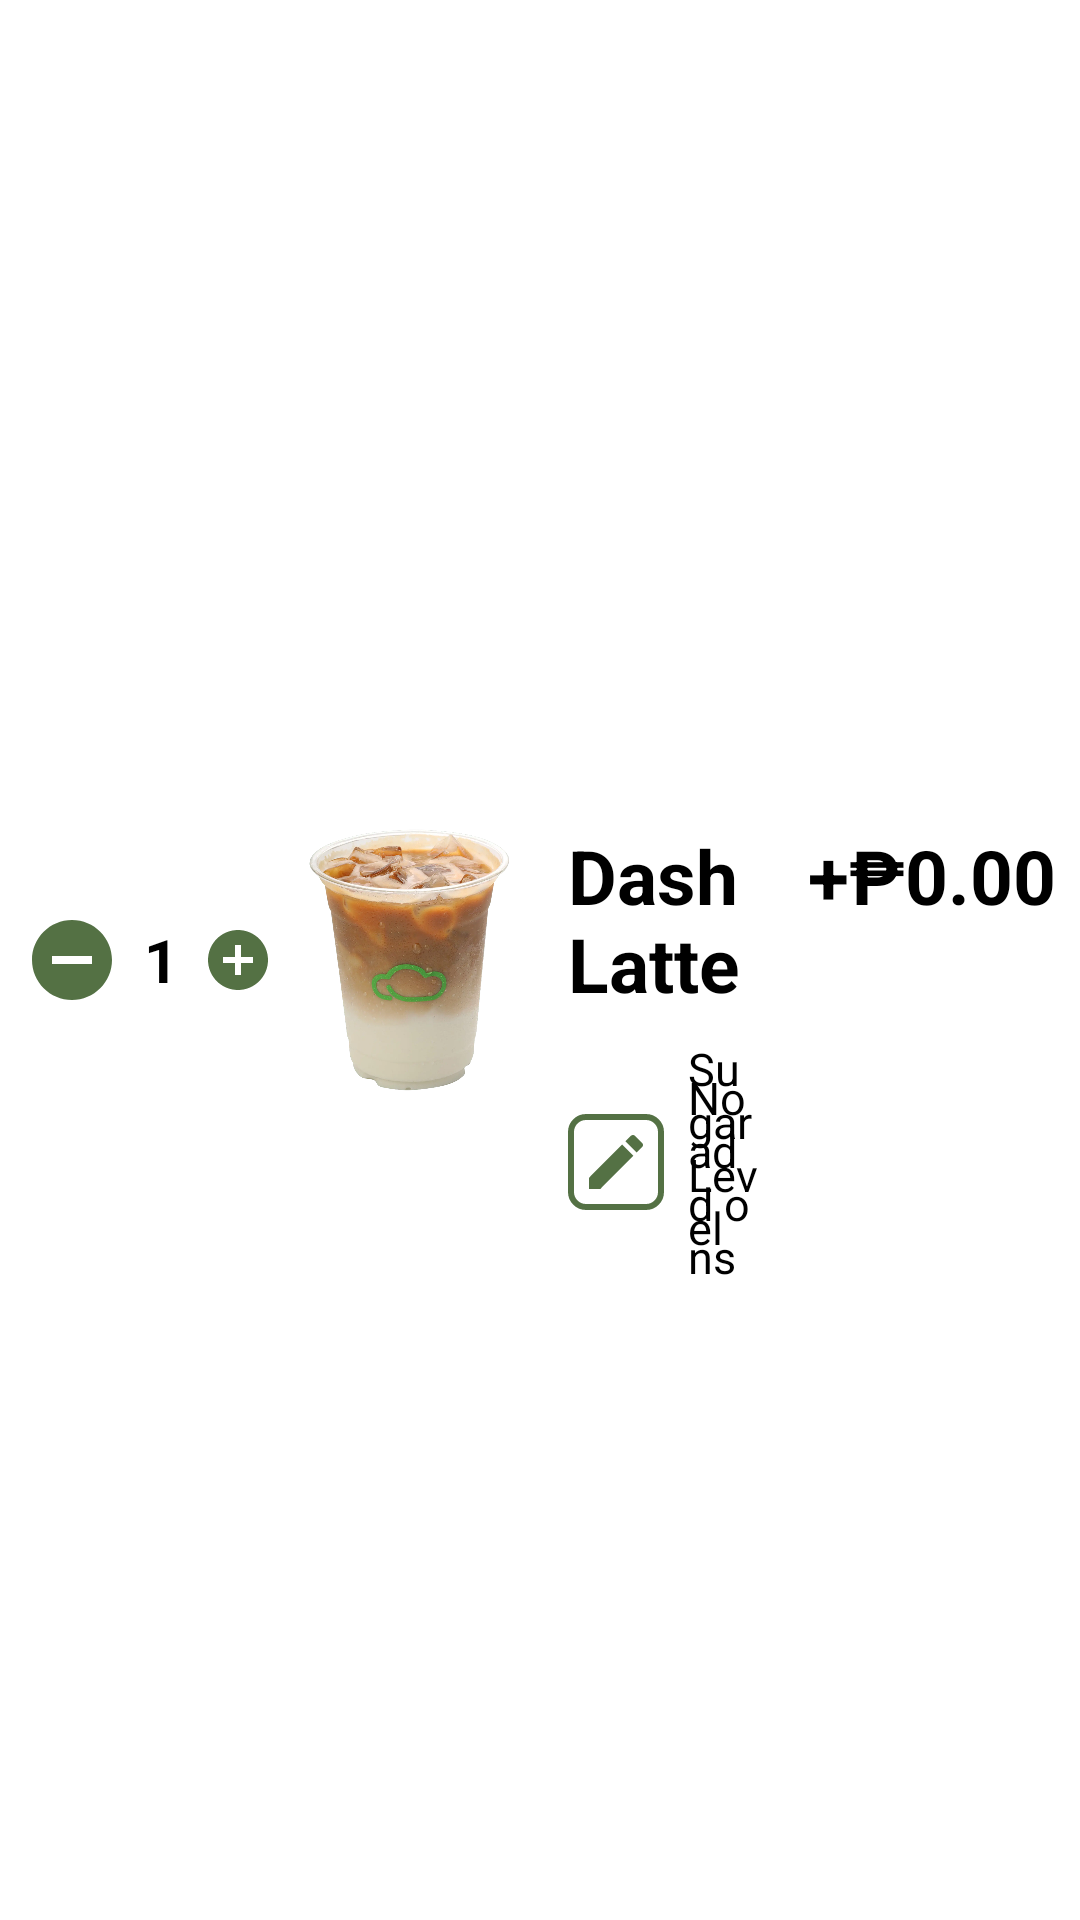

Layout XML and referenced resources for this Android screen:
<!-- AndroidManifest.xml: application theme Theme.DashPilar -->
<!-- res/layout/cart_item_rv.xml -->
<?xml version="1.0" encoding="utf-8"?>
<androidx.constraintlayout.widget.ConstraintLayout xmlns:android="http://schemas.android.com/apk/res/android"
    xmlns:app="http://schemas.android.com/apk/res-auto"
    android:layout_width="match_parent"
    android:layout_height="wrap_content">

    <ImageView
        android:id="@+id/decrementQuantity"
        android:layout_width="wrap_content"
        android:layout_height="90dp"
        android:layout_margin="8dp"
        android:contentDescription="@string/icon_to_decrement_quantity"
        android:src="@drawable/minus_item"
        app:layout_constraintBottom_toBottomOf="parent"
        app:layout_constraintStart_toStartOf="parent"
        app:layout_constraintTop_toTopOf="parent" />

    <TextView
        android:id="@+id/quantity"
        android:layout_width="wrap_content"
        android:layout_height="0dp"
        android:layout_marginHorizontal="8dp"
        android:gravity="center"
        android:text="@string/_1"
        android:textColor="@color/black"
        android:textSize="20sp"
        android:textStyle="bold"
        app:layout_constraintBottom_toBottomOf="@+id/decrementQuantity"
        app:layout_constraintStart_toEndOf="@+id/decrementQuantity"
        app:layout_constraintTop_toTopOf="@+id/decrementQuantity"
        app:layout_constraintVertical_bias="0.0" />

    <ImageView
        android:id="@+id/incrementQuantity"
        android:layout_width="wrap_content"
        android:layout_height="0dp"
        android:layout_marginHorizontal="8dp"
        android:contentDescription="@string/plus_icon_to_increment_quantity"
        android:src="@drawable/add_item"
        app:layout_constraintBottom_toBottomOf="@+id/quantity"
        app:layout_constraintStart_toEndOf="@+id/quantity"
        app:layout_constraintTop_toTopOf="@+id/quantity" />

    <ImageView
        android:id="@+id/itemImage"
        android:layout_width="0dp"
        android:layout_height="0dp"
        android:contentDescription="@string/item_picture"
        android:src="@drawable/dash_latte"
        app:layout_constraintBottom_toBottomOf="@+id/incrementQuantity"
        app:layout_constraintDimensionRatio="1:1"
        app:layout_constraintStart_toEndOf="@+id/incrementQuantity"
        app:layout_constraintTop_toTopOf="@+id/incrementQuantity" />

    <TextView
        android:id="@+id/itemName"
        android:layout_width="0dp"
        android:layout_height="wrap_content"
        android:layout_marginHorizontal="8dp"
        android:text="@string/dash_latte"
        android:textColor="@color/black"
        android:textSize="25sp"
        android:textStyle="bold"
        app:layout_constraintEnd_toStartOf="@+id/itemPrice"
        app:layout_constraintStart_toEndOf="@+id/itemImage"
        app:layout_constraintTop_toTopOf="@+id/itemImage" />

    <ImageView
        android:id="@+id/editButton"
        android:layout_width="0dp"
        android:layout_height="wrap_content"
        android:background="@drawable/background_white_border_green_less_rounded"
        android:contentDescription="@string/icon_to_edit_details"
        android:padding="4dp"
        android:src="@drawable/edit"
        app:layout_constraintBottom_toBottomOf="@id/addOnItems"
        app:layout_constraintStart_toStartOf="@+id/itemName"
        app:layout_constraintTop_toTopOf="@+id/sugarLevel" />

    <TextView
        android:id="@+id/sugarLevel"
        android:layout_width="0dp"
        android:layout_height="wrap_content"
        android:layout_margin="8dp"
        android:gravity="center_vertical"
        android:text="@string/sugar_level"
        android:textColor="@color/black"
        android:textSize="15sp"
        app:layout_constraintEnd_toEndOf="@+id/itemName"
        app:layout_constraintStart_toEndOf="@+id/editButton"
        app:layout_constraintTop_toBottomOf="@+id/itemName" />

    <TextView
        android:id="@+id/addOnItems"
        android:layout_width="0dp"
        android:layout_height="wrap_content"
        android:gravity="center_vertical"
        android:text="@string/no_add_ons"
        android:textColor="@color/black"
        android:textSize="15sp"
        app:layout_constraintBottom_toBottomOf="@+id/itemImage"
        app:layout_constraintEnd_toEndOf="@+id/sugarLevel"
        app:layout_constraintStart_toStartOf="@+id/sugarLevel"
        app:layout_constraintTop_toBottomOf="@+id/sugarLevel" />

    <TextView
        android:id="@+id/itemPrice"
        android:layout_width="wrap_content"
        android:layout_height="0dp"
        android:layout_marginEnd="8dp"
        android:gravity="center_horizontal"
        android:text="@string/_0_00"
        android:textColor="@color/black"
        android:textSize="25sp"
        android:textStyle="bold"
        app:layout_constraintBottom_toBottomOf="@+id/itemName"
        app:layout_constraintEnd_toEndOf="parent"
        app:layout_constraintTop_toTopOf="@+id/itemName" />

</androidx.constraintlayout.widget.ConstraintLayout>
<!-- resources referenced by this layout -->
<resources>
  <color name="black">#FF000000</color>
  <!-- drawable add_item (drawable) -->
  <vector android:height="24dp" android:tint="#547144"
      android:viewportHeight="24" android:viewportWidth="24"
      android:width="24dp" xmlns:android="http://schemas.android.com/apk/res/android">
      <path android:fillColor="@android:color/white" android:pathData="M12,2C6.48,2 2,6.48 2,12s4.48,10 10,10 10,-4.48 10,-10S17.52,2 12,2zM17,13h-4v4h-2v-4L7,13v-2h4L11,7h2v4h4v2z"/>
  </vector>
  <!-- drawable background_white_border_green_less_rounded (drawable) -->
  <?xml version="1.0" encoding="utf-8"?>
  <shape xmlns:android="http://schemas.android.com/apk/res/android" android:shape="rectangle">
      <solid android:color="@color/white" />
      <stroke
          android:color="@color/green"
          android:width="2dp" />
      <corners android:radius="5dp" />
  </shape>
  <!-- drawable dash_latte: webp bitmap (drawable-xxxhdpi, 75584 bytes) -->
  <!-- drawable edit (drawable) -->
  <vector android:height="24dp" android:tint="#547144"
      android:viewportHeight="24" android:viewportWidth="24"
      android:width="24dp" xmlns:android="http://schemas.android.com/apk/res/android">
      <path android:fillColor="@android:color/white" android:pathData="M3,17.25V21h3.75L17.81,9.94l-3.75,-3.75L3,17.25zM20.71,7.04c0.39,-0.39 0.39,-1.02 0,-1.41l-2.34,-2.34c-0.39,-0.39 -1.02,-0.39 -1.41,0l-1.83,1.83 3.75,3.75 1.83,-1.83z"/>
  </vector>
  <!-- drawable minus_item (drawable) -->
  <vector android:height="32dp" android:tint="#547144"
      android:viewportHeight="24" android:viewportWidth="24"
      android:width="32dp" xmlns:android="http://schemas.android.com/apk/res/android">
      <path android:fillColor="@android:color/white" android:pathData="M12,2C6.48,2 2,6.48 2,12s4.48,10 10,10 10,-4.48 10,-10S17.52,2 12,2zM17,13L7,13v-2h10v2z"/>
  </vector>
  <string name="_0_00">+₱0.00</string>
  <string name="_1">1</string>
  <string name="dash_latte">Dash Latte</string>
  <string name="icon_to_decrement_quantity">icon to decrement quantity</string>
  <string name="icon_to_edit_details">icon to edit details</string>
  <string name="item_picture">item picture</string>
  <string name="no_add_ons">No add ons</string>
  <string name="plus_icon_to_increment_quantity">plus icon to increment quantity</string>
  <string name="sugar_level">Sugar Level</string>
  <style name="Theme.DashPilar" parent="Theme.AppCompat.Light.NoActionBar">
          <item name="colorPrimary">@color/green</item>
          <item name="colorOnPrimary">@color/white</item>
          <item name="android:windowBackground">@color/white</item>
          <item name="android:statusBarColor">@color/green</item>
  
          <item name="windowActionBar">false</item>
          <item name="windowNoTitle">true</item>
      </style>
  <color name="white">#FFFFFFFF</color>
  <color name="green">#547144</color>
</resources>
